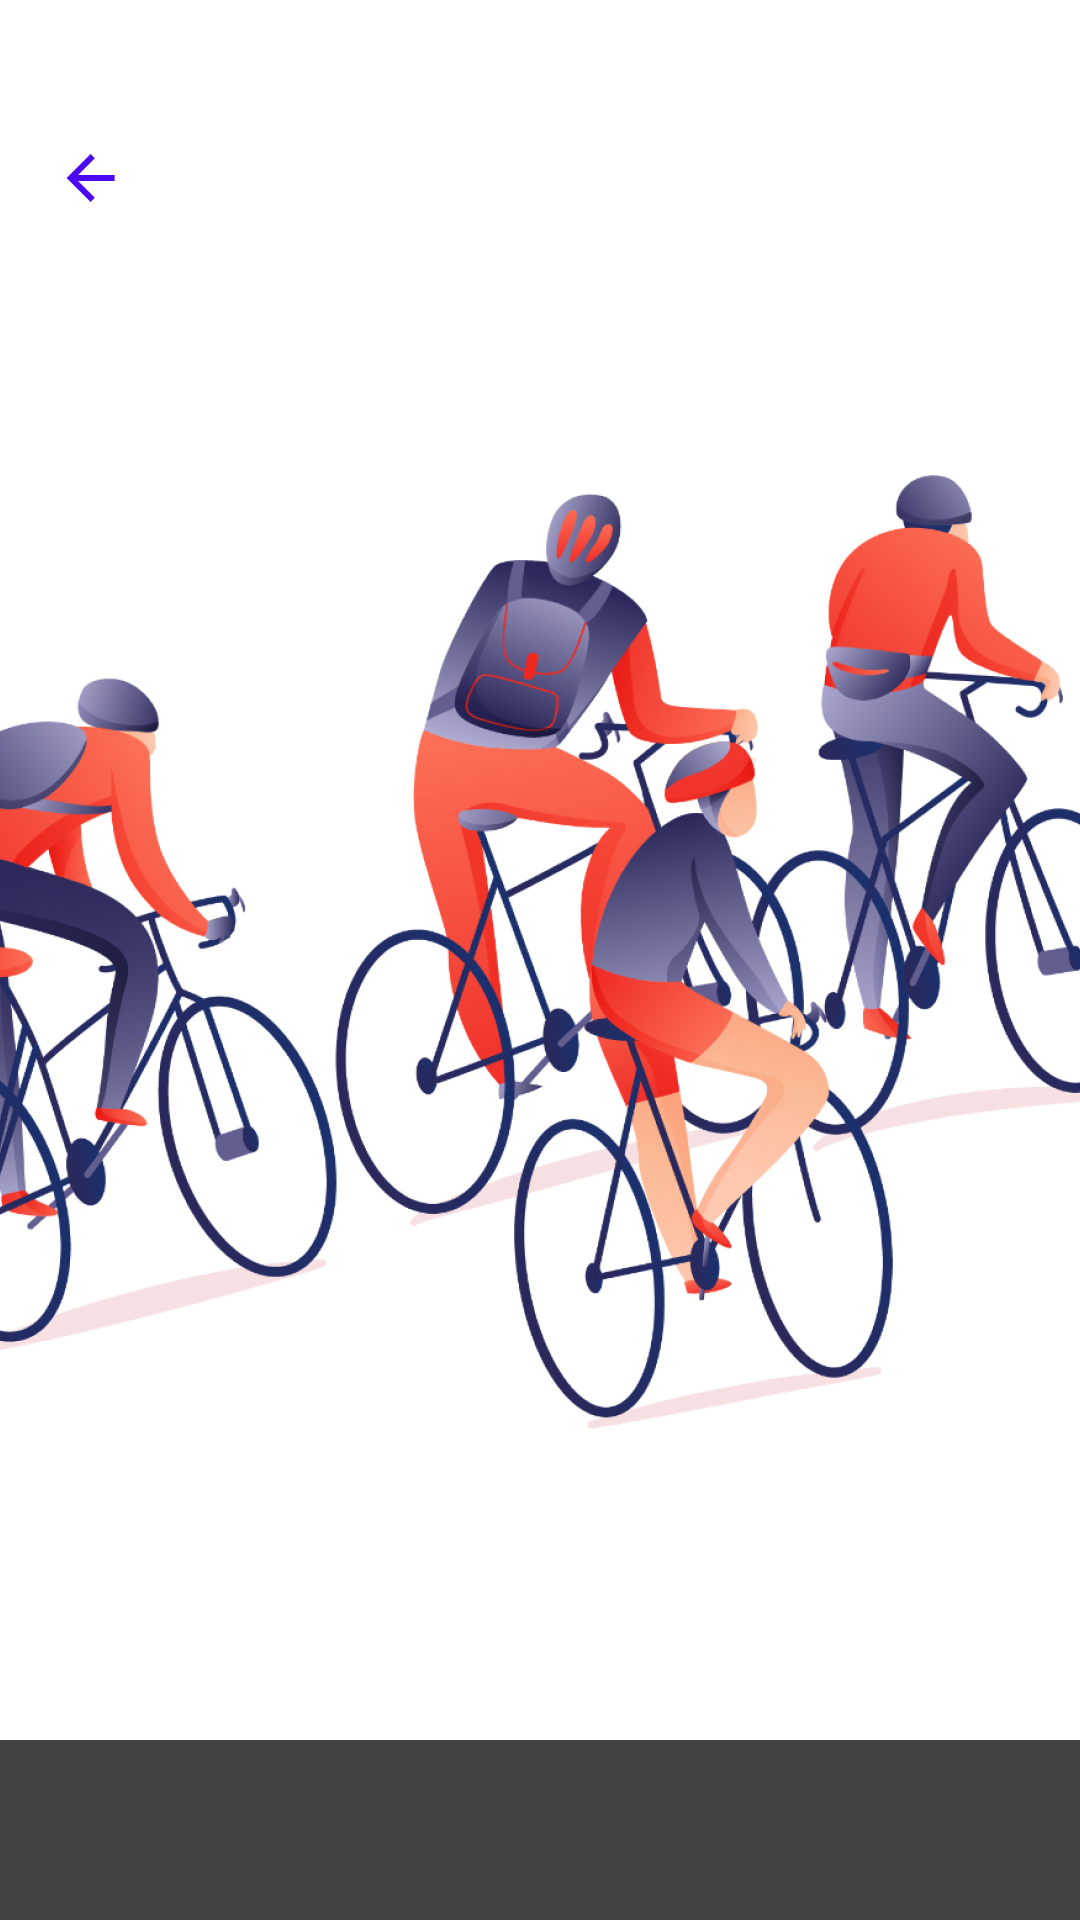

Reconstruct the res/layout file that produces this screen, plus the resources it refers to.
<!-- AndroidManifest.xml: application theme Theme.Activity -->
<!-- res/layout/activity_map.xml -->
<?xml version="1.0" encoding="utf-8"?>
<androidx.constraintlayout.widget.ConstraintLayout xmlns:android="http://schemas.android.com/apk/res/android"
    xmlns:app="http://schemas.android.com/apk/res-auto"
    android:layout_width="match_parent"
    android:layout_height="match_parent">

    <ImageButton
        android:id="@+id/btnArrow"
        style="@style/arrowButton"
        app:tint="@color/primary"

        app:layout_constraintStart_toStartOf="parent"
        app:layout_constraintTop_toTopOf="parent"/>

    <ImageView
        android:layout_width="match_parent"
        android:layout_height="match_parent"
        android:scaleType="center"
        android:src="@drawable/ic_bicycles"
        app:layout_constraintTop_toTopOf="parent"
        app:layout_constraintBottom_toBottomOf="parent"
        app:layout_constraintEnd_toEndOf="parent"
        app:layout_constraintStart_toStartOf="parent" />

    <androidx.cardview.widget.CardView
        android:id="@+id/cvTracking"
        android:layout_width="match_parent"
        android:layout_height="wrap_content"
        app:layout_constraintBottom_toBottomOf="parent"
        app:layout_constraintEnd_toEndOf="parent"
        app:layout_constraintStart_toStartOf="parent">

        <androidx.constraintlayout.widget.ConstraintLayout
            android:layout_width="match_parent"
            android:layout_height="wrap_content"
            android:paddingHorizontal="15dp"
            android:paddingVertical="30dp">

            <androidx.fragment.app.FragmentContainerView
                android:id="@+id/containerTracking"
                android:layout_width="match_parent"
                android:layout_height="wrap_content"
                app:layout_constraintBottom_toBottomOf="parent" />

        </androidx.constraintlayout.widget.ConstraintLayout>

    </androidx.cardview.widget.CardView>

</androidx.constraintlayout.widget.ConstraintLayout>
<!-- resources referenced by this layout -->
<resources>
  <color name="primary">#4B09F3</color>
  <!-- drawable ic_bicycles: png bitmap (drawable-hdpi, 207787 bytes) -->
  <style name="arrowButton">
          <item name="android:layout_width">wrap_content</item>
          <item name="android:layout_height">wrap_content</item>
          <item name="android:padding">12dp</item>
          <item name="android:layout_marginTop">35dp</item>
          <item name="android:layout_marginStart">6dp</item>
          <item name="srcCompat">@drawable/ic_arrow_black</item>
          <item name="android:background">@color/white</item>
      </style>
  <!-- drawable ic_arrow_black (drawable) -->
  <vector xmlns:android="http://schemas.android.com/apk/res/android"
      android:width="25dp"
      android:height="25dp"
      android:viewportWidth="25"
      android:viewportHeight="25">
    <path
        android:pathData="M20.2014,11.3524H8.0314L13.6214,5.7624L12.2014,4.3524L4.2014,12.3524L12.2014,20.3524L13.6114,18.9424L8.0314,13.3524H20.2014V11.3524Z"
        android:fillColor="#000000"/>
  </vector>
  <color name="white">#FFFFFFFF</color>
</resources>
